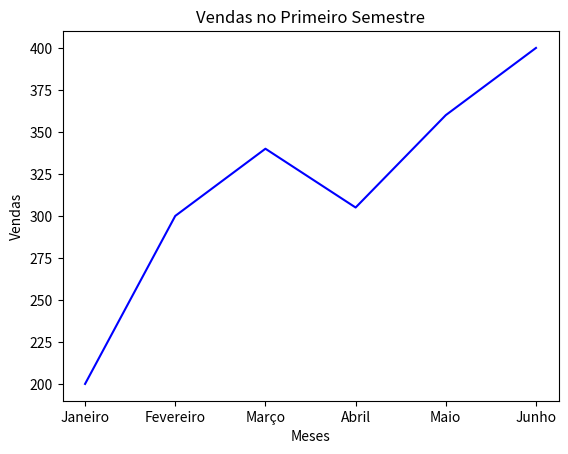

Python code for this plot:
import matplotlib.pyplot as plt 

meses = ['Janeiro', 'Fevereiro', 'Março', 'Abril', 'Maio', 'Junho']
vendas = [200, 300, 340, 305, 360, 400]

# Gráfico de Linhas 
plt.plot(meses, vendas, color='blue')
plt.title('Vendas no Primeiro Semestre')

plt.xlabel('Meses')
plt.ylabel('Vendas')

plt.show()
plt.savefig('aula03')
